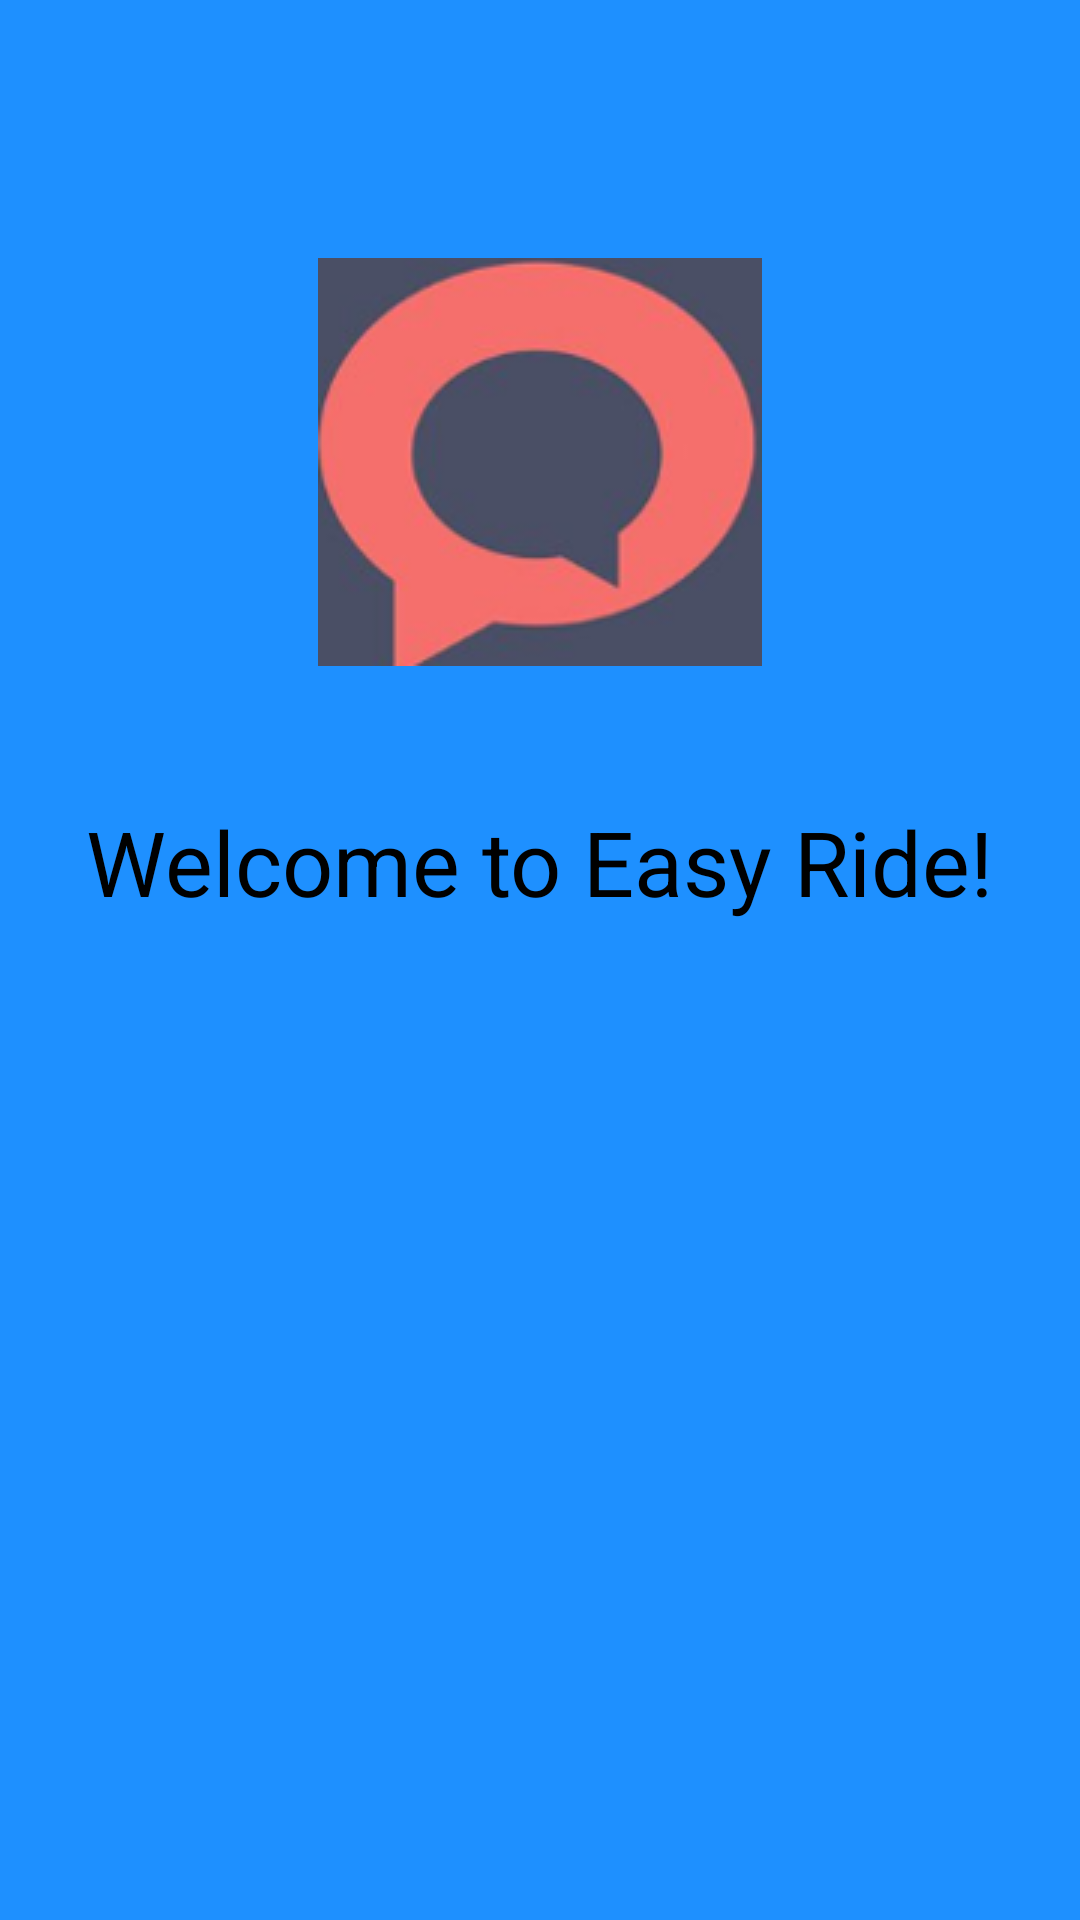

Produce the Android XML layout that renders to this screen, including the resource entries it uses.
<!-- AndroidManifest.xml: application theme AppTheme -->
<!-- res/layout/activity_welcome.xml -->
<?xml version="1.0" encoding="utf-8"?>
<RelativeLayout xmlns:android="http://schemas.android.com/apk/res/android"
    xmlns:app="http://schemas.android.com/apk/res-auto"
    xmlns:tools="http://schemas.android.com/tools"
    android:id="@+id/activity_welcome"
    android:layout_width="match_parent"
    android:layout_height="match_parent"
    android:paddingBottom="@dimen/activity_vertical_margin"
    android:paddingLeft="@dimen/activity_horizontal_margin"
    android:paddingRight="@dimen/activity_horizontal_margin"
    android:paddingTop="@dimen/activity_vertical_margin"
    android:background="@color/bg"
    tools:context="com.example.zumo.qq.welcome">

    <ImageView
        android:layout_width="wrap_content"
        android:layout_height="wrap_content"
        app:srcCompat="@drawable/logo"
        android:id="@+id/logo"
        android:layout_alignParentTop="true"
        android:layout_centerHorizontal="true"
        android:layout_marginTop="86dp"/>

    <TextView

        android:text="Welcome to Easy Ride!"
        android:id="@+id/welcome"
        android:layout_width="wrap_content"
        android:layout_height="wrap_content"
        android:textColor="@color/black"
        android:textSize="30sp"
        android:layout_below="@+id/logo"
        android:layout_centerHorizontal="true"
        android:layout_marginTop="45dp"
        android:ellipsize="marquee"
        android:marqueeRepeatLimit="marquee_forever"
        android:scrollHorizontally="true"/>


</RelativeLayout>
<!-- resources referenced by this layout -->
<resources>
  <color name="bg">#1e90ff</color>
  <color name="black">#000000</color>
  <!-- drawable logo: png bitmap (drawable, 24346 bytes) -->
  <style name="AppTheme" parent="Theme.AppCompat.Light.DarkActionBar">
          
          <item name="colorPrimary">@color/bg</item>
          <item name="colorPrimaryDark">@color/colorPrimaryDark</item>
          <item name="colorAccent">@color/colorAccent</item>
      </style>
  <color name="colorPrimaryDark">#303F9F</color>
  <color name="colorAccent">#FF4081</color>
</resources>
